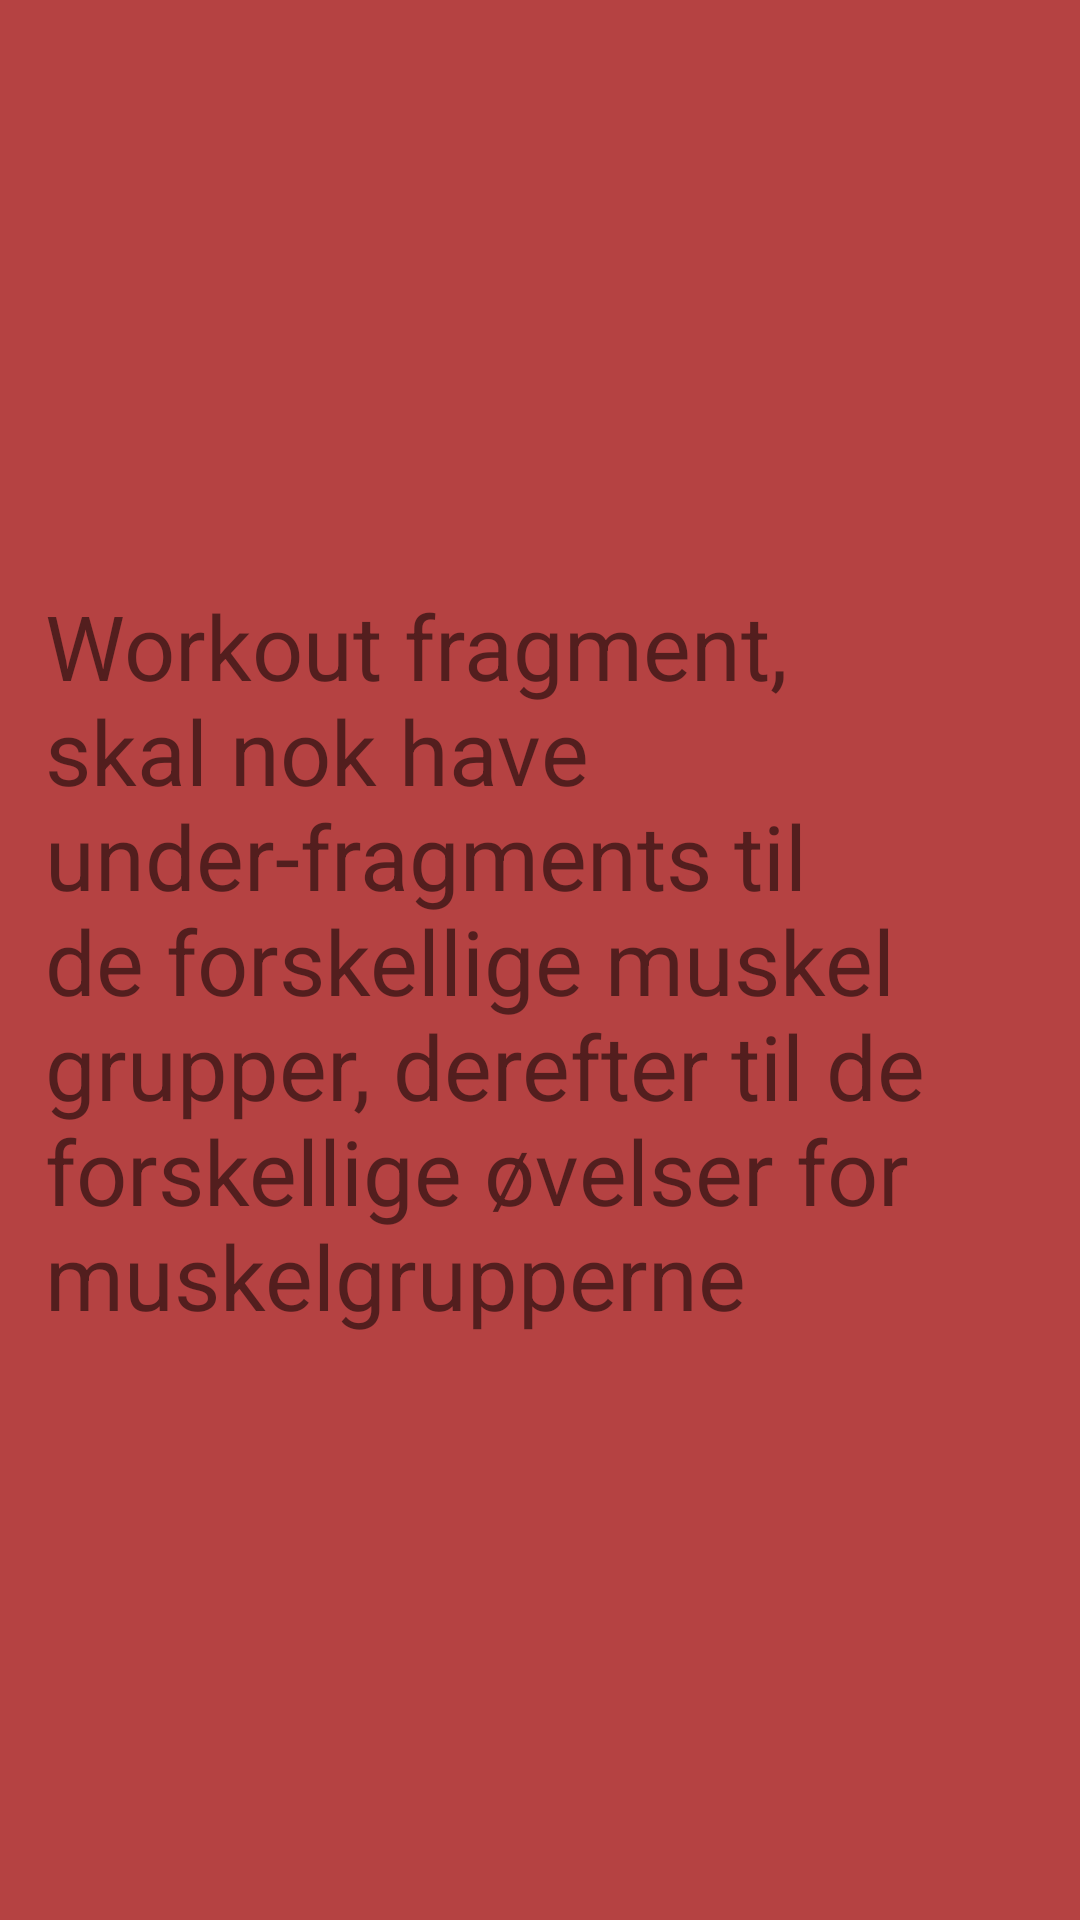

Layout XML and referenced resources for this Android screen:
<!-- AndroidManifest.xml: application theme Theme.FatPhobia -->
<!-- res/layout/fragment_workout_main.xml -->
<?xml version="1.0" encoding="utf-8"?>
<androidx.constraintlayout.widget.ConstraintLayout xmlns:android="http://schemas.android.com/apk/res/android"
    xmlns:tools="http://schemas.android.com/tools"
    xmlns:app="http://schemas.android.com/apk/res-auto"
    android:layout_width="match_parent"
    android:layout_height="match_parent"
    tools:context=".WorkoutMainFragment"
    android:background="#B54242">

    <TextView
        android:layout_width="wrap_content"
        android:layout_height="wrap_content"
        android:text="Workout fragment, skal nok have under-fragments til de forskellige muskel grupper, derefter til de forskellige øvelser for muskelgrupperne"
        android:textSize="30sp"
        app:layout_constraintBottom_toBottomOf="parent"
        app:layout_constraintEnd_toEndOf="parent"
        app:layout_constraintHorizontal_bias="0.5"
        app:layout_constraintStart_toStartOf="parent"
        app:layout_constraintTop_toTopOf="parent"
        android:padding="15dp"/>



</androidx.constraintlayout.widget.ConstraintLayout>
<!-- resources referenced by this layout -->
<resources>
  <style name="Theme.FatPhobia" parent="Theme.MaterialComponents.DayNight.NoActionBar">
          
          <item name="colorPrimary">@color/purple_500</item>
          <item name="colorPrimaryVariant">@color/purple_700</item>
          <item name="colorOnPrimary">@color/white</item>
          
          <item name="colorSecondary">@color/teal_200</item>
          <item name="colorSecondaryVariant">@color/teal_700</item>
          <item name="colorOnSecondary">@color/black</item>
          
          <item name="android:statusBarColor" tools:targetApi="l">?attr/colorPrimaryVariant</item>
          
      </style>
  <!-- not gathered from this repository: default colours our renderer supplied (Android Studio template values) -->
  <color name="purple_500">#FF6200EE</color>
  <color name="purple_700">#FF3700B3</color>
  <color name="teal_200">#FF03DAC5</color>
  <color name="teal_700">#FF018786</color>
  <color name="black">#FF000000</color>
  <color name="white">#FFFFFFFF</color>
</resources>
